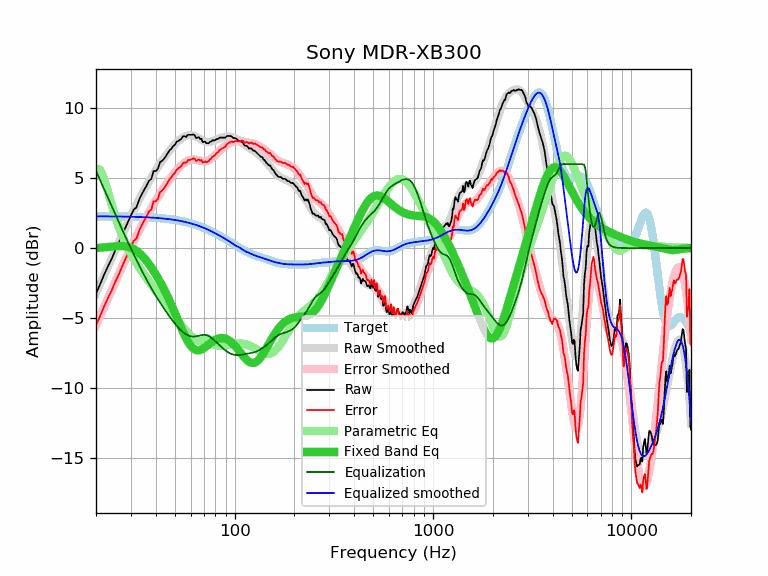

The data file committed next to this chart (first rows):
frequency, raw, error, smoothed, error_smoothed, equalization, parametric_eq, equalized_raw, equalized_smoothed, target
20, -3.26, -5.53, -3.24, -5.50, 5.50, 0.00, 2.24, 2.27, 2.27
21, -2.57, -4.84, -2.57, -4.84, 4.84, 0.02, 2.26, 2.26, 2.27
22, -1.88, -4.15, -1.94, -4.20, 4.20, 0.05, 2.32, 2.26, 2.26
23, -1.29, -3.55, -1.32, -3.58, 3.58, 0.07, 2.29, 2.26, 2.26
24, -0.76, -3.02, -0.73, -2.99, 2.99, 0.10, 2.23, 2.26, 2.26
25, -0.16, -2.42, -0.17, -2.43, 2.43, 0.12, 2.26, 2.26, 2.26
26, 0.33, -1.93, 0.37, -1.88, 1.88, 0.14, 2.21, 2.25, 2.25
27, 0.90, -1.35, 0.88, -1.37, 1.37, 0.14, 2.26, 2.25, 2.25
28, 1.40, -0.85, 1.37, -0.87, 0.87, 0.13, 2.27, 2.24, 2.24
29, 1.88, -0.36, 1.84, -0.40, 0.40, 0.09, 2.28, 2.24, 2.24
30, 2.33, 0.09, 2.28, 0.04, -0.04, 0.02, 2.29, 2.24, 2.24
31, 2.76, 0.53, 2.69, 0.46, -0.46, -0.08, 2.29, 2.23, 2.23
32, 2.91, 0.68, 3.09, 0.86, -0.86, -0.20, 2.04, 2.22, 2.22
33, 3.46, 1.24, 3.46, 1.24, -1.24, -0.35, 2.21, 2.22, 2.22
34, 3.84, 1.63, 3.81, 1.60, -1.60, -0.53, 2.23, 2.21, 2.21
35, 4.17, 1.96, 4.15, 1.94, -1.94, -0.72, 2.22, 2.20, 2.20
36, 4.47, 2.27, 4.46, 2.27, -2.27, -0.93, 2.20, 2.20, 2.20
37, 4.81, 2.62, 4.76, 2.57, -2.57, -1.15, 2.23, 2.19, 2.19
38, 4.93, 2.75, 5.04, 2.86, -2.86, -1.38, 2.07, 2.18, 2.18
39, 5.51, 3.34, 5.30, 3.14, -3.14, -1.62, 2.37, 2.17, 2.17
40, 5.49, 3.33, 5.55, 3.40, -3.40, -1.87, 2.09, 2.16, 2.16
41, 5.66, 3.51, 5.79, 3.64, -3.64, -2.13, 2.01, 2.14, 2.15
42, 6.13, 3.99, 6.01, 3.88, -3.88, -2.39, 2.25, 2.13, 2.13
43, 6.22, 4.10, 6.22, 4.10, -4.10, -2.65, 2.11, 2.12, 2.12
44, 6.36, 4.25, 6.42, 4.31, -4.31, -2.92, 2.04, 2.11, 2.11
45, 6.56, 4.46, 6.61, 4.52, -4.52, -3.20, 2.04, 2.09, 2.09
46, 6.78, 4.70, 6.79, 4.71, -4.71, -3.48, 2.06, 2.08, 2.08
47, 6.99, 4.93, 6.96, 4.90, -4.90, -3.77, 2.09, 2.06, 2.06
48, 7.09, 5.04, 7.12, 5.07, -5.07, -4.05, 2.01, 2.04, 2.04
49, 7.28, 5.25, 7.27, 5.24, -5.24, -4.34, 2.03, 2.02, 2.02
50, 7.38, 5.37, 7.40, 5.40, -5.40, -4.63, 1.98, 2.01, 2.01
51, 7.59, 5.60, 7.53, 5.54, -5.54, -4.92, 2.04, 1.99, 1.99
52, 7.65, 5.68, 7.65, 5.68, -5.68, -5.20, 1.97, 1.97, 1.97
53, 7.73, 5.78, 7.75, 5.80, -5.80, -5.48, 1.92, 1.94, 1.94
54, 7.82, 5.89, 7.84, 5.91, -5.91, -5.74, 1.90, 1.92, 1.92
55, 7.99, 6.09, 7.91, 6.01, -6.01, -6.00, 1.97, 1.90, 1.90
56, 7.99, 6.11, 7.97, 6.10, -6.10, -6.24, 1.89, 1.87, 1.87
57, 7.93, 6.08, 8.02, 6.17, -6.17, -6.45, 1.76, 1.85, 1.85
58, 8.09, 6.26, 8.05, 6.22, -6.22, -6.65, 1.86, 1.82, 1.82
59, 8.09, 6.29, 8.06, 6.27, -6.27, -6.82, 1.82, 1.79, 1.79
60, 8.09, 6.32, 8.06, 6.30, -6.30, -6.97, 1.79, 1.77, 1.77
61, 8.09, 6.35, 8.05, 6.31, -6.31, -7.09, 1.77, 1.74, 1.74
62, 8.12, 6.41, 8.03, 6.32, -6.32, -7.18, 1.80, 1.71, 1.71
63, 8.04, 6.36, 7.99, 6.31, -6.31, -7.25, 1.72, 1.68, 1.68
64, 7.85, 6.20, 7.95, 6.30, -6.30, -7.29, 1.55, 1.65, 1.65
65, 7.89, 6.27, 7.89, 6.28, -6.28, -7.30, 1.61, 1.61, 1.61
66, 7.92, 6.34, 7.84, 6.26, -6.26, -7.30, 1.66, 1.58, 1.58
67, 7.79, 6.24, 7.78, 6.24, -6.24, -7.28, 1.55, 1.55, 1.55
68, 7.81, 6.29, 7.73, 6.22, -6.22, -7.24, 1.59, 1.51, 1.51
69, 7.57, 6.09, 7.68, 6.20, -6.20, -7.20, 1.36, 1.48, 1.48
70, 7.59, 6.15, 7.64, 6.20, -6.20, -7.14, 1.39, 1.44, 1.44
71, 7.60, 6.19, 7.60, 6.20, -6.20, -7.08, 1.40, 1.40, 1.40
72, 7.49, 6.12, 7.58, 6.21, -6.21, -7.01, 1.27, 1.37, 1.37
73, 7.49, 6.16, 7.57, 6.24, -6.24, -6.94, 1.25, 1.33, 1.33
74, 7.49, 6.20, 7.57, 6.28, -6.28, -6.87, 1.21, 1.29, 1.29
75, 7.59, 6.33, 7.58, 6.33, -6.33, -6.81, 1.26, 1.25, 1.25
76, 7.59, 6.37, 7.59, 6.38, -6.38, -6.74, 1.20, 1.21, 1.21
77, 7.69, 6.51, 7.62, 6.45, -6.45, -6.69, 1.24, 1.17, 1.17
78, 7.69, 6.55, 7.65, 6.52, -6.52, -6.63, 1.17, 1.13, 1.13
79, 7.68, 6.58, 7.68, 6.59, -6.59, -6.58, 1.09, 1.09, 1.09
... 553 more rows
